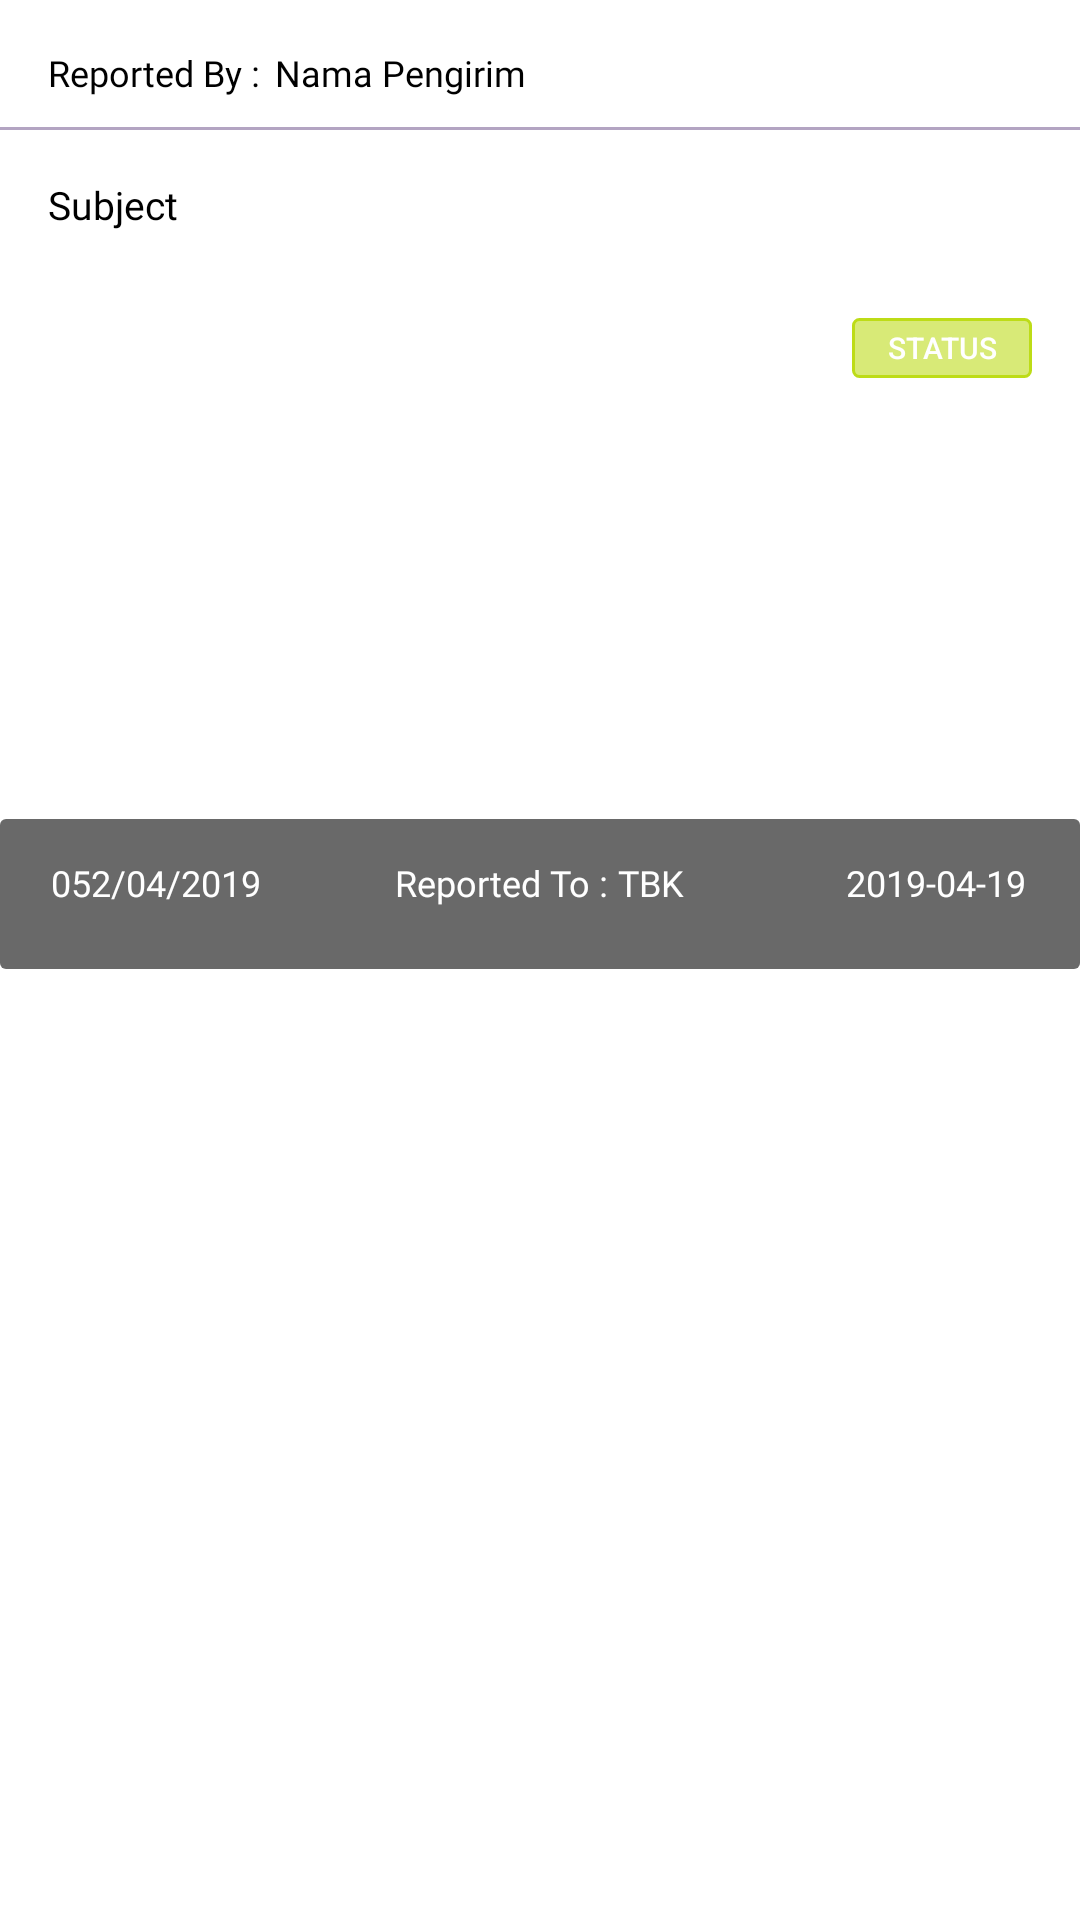

Here is an Android app screen rendered from its layout file. Give the layout XML and the strings, colors and styles it references.
<!-- AndroidManifest.xml: application theme AppTheme -->
<!-- res/layout/activity_item_sendior.xml -->
<?xml version="1.0" encoding="utf-8"?>
<LinearLayout xmlns:android="http://schemas.android.com/apk/res/android"
    xmlns:tools="http://schemas.android.com/tools"
    android:orientation="vertical"
    android:background="@color/colorWhite"
    android:layout_width="match_parent"
    android:layout_height="wrap_content"
    android:layout_marginBottom="5dp"
    android:id="@+id/linearlayoutitem_s"
    >

    <LinearLayout
        android:layout_width="match_parent"
        android:layout_height="wrap_content"
        android:orientation="vertical">

        <LinearLayout
            android:layout_width="match_parent"
            android:layout_height="wrap_content"
            android:layout_marginLeft="16dp"
            android:layout_marginTop="16dp"
            android:layout_marginBottom="10dp"
            android:background="@color/colorWhite"
            android:orientation="horizontal">

            <TextView
                android:layout_width="wrap_content"
                android:layout_height="wrap_content"
                android:fontFamily="@font/opensans_bold"

                android:textColor="#000000"
                android:text="Reported By : "
                android:textSize="12dp" />

            <TextView
                android:layout_marginLeft="2dp"
                android:id="@+id/tv_nama_pengirim_s"
                android:layout_width="wrap_content"

                android:textColor="#000000"
                android:layout_height="wrap_content"
                android:fontFamily="@font/opensans_bold"
                android:text="Nama Pengirim"
                android:textSize="12dp" />


        </LinearLayout>
        <View
            android:layout_width="match_parent"
            android:background="@color/colorAccent"
            android:layout_height="1dp"></View>

        <LinearLayout
            android:layout_width="match_parent"
            android:layout_height="wrap_content"
            android:orientation="vertical"
            android:padding="16dp">

            <TextView
                android:id="@+id/tv_occ_subject_s"
                android:layout_width="wrap_content"
                android:layout_height="wrap_content"
                android:fontFamily="@font/opensans_bold"
                android:text="Subject"
                android:textColor="#000000"
                android:textSize="13dp" />
        </LinearLayout>

        <RelativeLayout
            android:layout_width="match_parent"
            android:layout_height="wrap_content">

            <Button
                android:id="@+id/bt_status_s"
                android:layout_width="60dp"
                android:layout_height="20dp"
                android:layout_alignParentTop="true"
                android:layout_alignParentEnd="true"
                android:layout_alignParentRight="true"
                android:layout_marginTop="13dp"
                android:layout_marginEnd="16dp"
                android:layout_marginRight="16dp"
                android:background="@drawable/rect_status_yellow"
                android:clickable="false"
                android:text="Status"
                android:textColor="@color/colorWhite"
                android:textSize="10dp" />

            <ImageView
                android:id="@+id/image_report_s"
                android:layout_width="match_parent"
                android:layout_height="230dp"
                android:layout_alignParentStart="true"
                android:layout_alignParentLeft="true"
                android:layout_alignParentTop="true"
                android:layout_marginStart="0dp"
                android:layout_marginLeft="0dp"
                android:layout_marginTop="0dp"
                android:background="@drawable/ic_launcher_background"
                android:scaleType="centerCrop" />


            <LinearLayout
                android:layout_width="match_parent"
                android:layout_height="50dp"
                android:layout_alignParentStart="true"
                android:layout_alignParentLeft="true"
                android:layout_marginStart="0dp"
                android:layout_marginLeft="0dp"
                android:layout_marginTop="180dp"
                android:background="@drawable/rect_sshadow_black" />

            <TextView
                android:id="@+id/tv_no_ior_s"
                android:layout_width="wrap_content"
                android:layout_height="wrap_content"
                android:layout_alignParentStart="true"
                android:layout_alignParentLeft="true"
                android:layout_alignParentTop="true"
                android:layout_marginStart="17dp"
                android:layout_marginLeft="17dp"
                android:layout_marginTop="193dp"
                android:layout_marginBottom="17dp"
                android:fontFamily="@font/opensans_bold"
                android:text="052/04/2019"
                android:textColor="@color/colorWhite"
                android:textSize="12sp"
                tools:ignore="UnknownId" />

            <LinearLayout
                android:layout_width="wrap_content"
                android:layout_height="wrap_content"
                android:layout_alignTop="@+id/image_report"
                android:layout_centerHorizontal="true"
                android:layout_marginTop="193dp"
                android:layout_marginBottom="18dp"
                android:orientation="horizontal">

                <TextView
                    android:layout_width="wrap_content"
                    android:layout_height="wrap_content"
                    android:fontFamily="@font/opensans_bold"
                    android:text="Reported To : "
                    android:textColor="@color/colorWhite"
                    android:textSize="12sp"
                    tools:ignore="UnknownId" />

                <TextView
                    android:id="@+id/tv_sendto_s"
                    android:layout_width="wrap_content"
                    android:layout_height="wrap_content"
                    android:fontFamily="@font/opensans_bold"
                    android:text="TBK"
                    android:textColor="@color/colorWhite"
                    android:textSize="12sp"
                    tools:ignore="UnknownId" />

            </LinearLayout>


            <TextView
                android:id="@+id/tv_tgl_occ_s"
                android:layout_width="wrap_content"
                android:layout_height="wrap_content"
                android:layout_alignParentStart="true"
                android:layout_alignParentLeft="true"
                android:layout_alignParentTop="true"
                android:layout_marginStart="282dp"
                android:layout_marginLeft="282dp"
                android:layout_marginTop="193dp"
                android:layout_marginBottom="18dp"
                android:fontFamily="@font/opensans_bold"
                android:text="2019-04-19"
                android:textColor="@color/colorWhite"
                android:textSize="12sp"
                tools:ignore="UnknownId" />


        </RelativeLayout>

        <LinearLayout
            android:layout_width="match_parent"
            android:layout_height="wrap_content"
            android:layout_gravity="right"
            android:layout_marginTop="10dp"
            android:layout_marginRight="16dp"
            android:layout_marginBottom="10dp"
            android:gravity="right"
            android:orientation="vertical">


        </LinearLayout>



    </LinearLayout>

</LinearLayout>
<!-- resources referenced by this layout -->
<resources>
  <color name="colorAccent">#b3a4c2</color>
  <color name="colorWhite">#fff</color>
  <!-- drawable rect_sshadow_black (drawable) -->
  <?xml version="1.0" encoding="utf-8"?>
  <selector xmlns:android="http://schemas.android.com/apk/res/android">
      <item android:state_pressed="false">
          <shape >
  
              <padding android:left="1dp"
                  android:top="1dp"
                  android:right="1dp"
                  android:bottom="1dp" />
              <corners android:radius="2dp" />
              <solid android:color="#96000000"/>
  
  
          </shape>
      </item>
      <item android:state_pressed="true">
          <shape >
              <stroke android:width="1dp" android:color="#67bddc19" />
              <padding android:left="1dp"
                  android:top="1dp"
                  android:right="1dp"
                  android:bottom="1dp" />
              <corners android:radius="2dp" />
              <solid android:color="#6ebddc19" />
  
          </shape>
      </item>
  </selector>
  <!-- drawable rect_status_yellow (drawable) -->
  <?xml version="1.0" encoding="utf-8"?>
  <selector xmlns:android="http://schemas.android.com/apk/res/android">
      <item android:state_pressed="false">
          <shape >
              <stroke android:width="1dp" android:color="@color/secondaryColor" />
              <padding android:left="1dp"
                  android:top="1dp"
                  android:right="1dp"
                  android:bottom="1dp" />
              <corners android:radius="2dp" />
              <solid android:color="#96bddc19"/>
  
  
          </shape>
      </item>
      <item android:state_pressed="true">
          <shape >
              <stroke android:width="1dp" android:color="#67bddc19" />
              <padding android:left="1dp"
                  android:top="1dp"
                  android:right="1dp"
                  android:bottom="1dp" />
              <corners android:radius="2dp" />
              <solid android:color="#6ebddc19" />
  
          </shape>
      </item>
  </selector>
  <style name="AppTheme" parent="Theme.AppCompat.Light.NoActionBar">
          
          <item name="colorPrimary">@color/colorPrimary</item>
          <item name="colorPrimaryDark">@color/colorPrimaryDark</item>
          <item name="colorAccent">@color/colorAccent</item>
      </style>
  <color name="secondaryColor">#bddc17</color>
  <color name="colorPrimary">#11335c</color>
  <color name="colorPrimaryDark">#000c32</color>
</resources>
